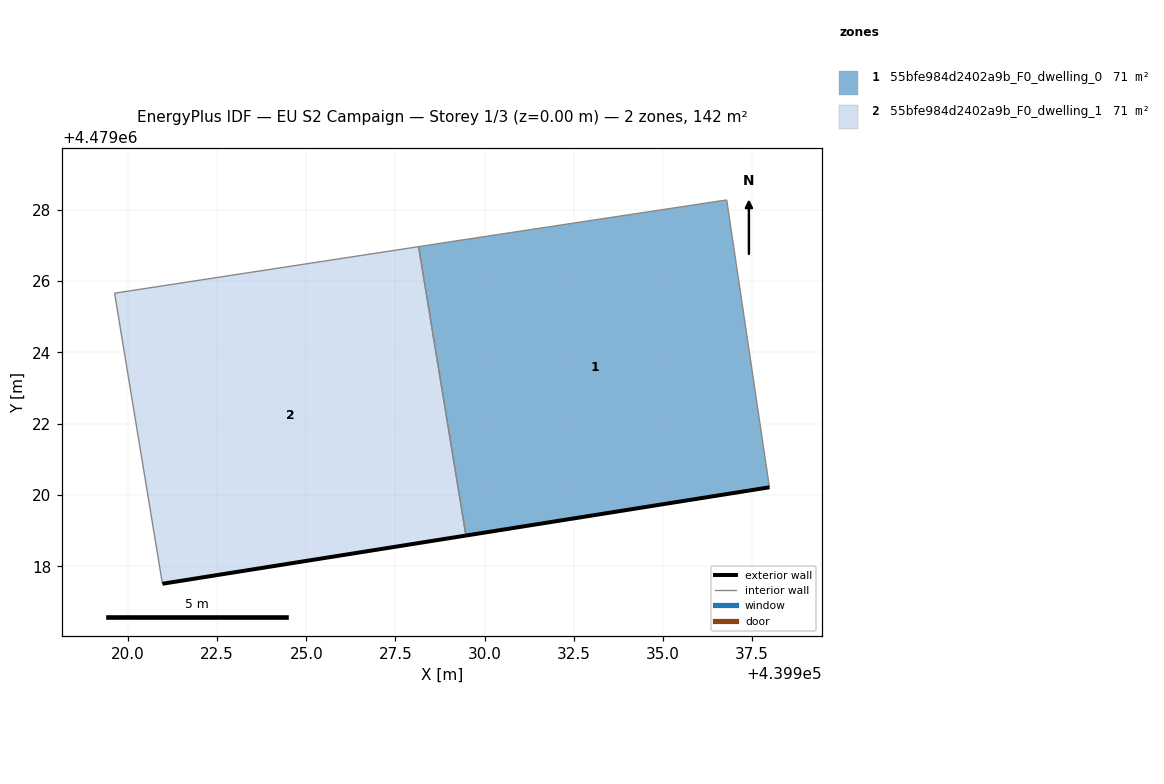
=== STOREY PLAN SPEC (per zone: floor XY polygon, exterior-wall plan segments, windows/doors) ===
zone 1: 55bfe984d2402a9b_F0_dwelling_0  (71.0 m²)
  floor: (439937.99, 4479020.22) (439936.79, 4479028.28) (439930.02, 4479027.25) (439928.15, 4479026.96) (439929.48, 4479018.86)
  exterior wall: (439937.99, 4479020.22) – (439929.48, 4479018.86)  [8.6 m]
  interior walls: 4
zone 2: 55bfe984d2402a9b_F0_dwelling_1  (71.0 m²)
  floor: (439929.48, 4479018.86) (439928.15, 4479026.96) (439919.62, 4479025.66) (439920.97, 4479017.51)
  exterior wall: (439929.48, 4479018.86) – (439920.97, 4479017.51)  [8.6 m]
  interior walls: 3

=== DERIVED (storey summary) ===
Building: EU S2 Campaign
Storey: 1 of 3  (floor level z = 0.00 m)
Storey gross floor area: 142.0 m²
Zones on this storey: 2
  - 55bfe984d2402a9b_F0_dwelling_0: floor 71.0 m²; exterior wall 8.6 m (25.9 m²); WWR 0.0%
  - 55bfe984d2402a9b_F0_dwelling_1: floor 71.0 m²; exterior wall 8.6 m (25.9 m²); WWR 0.0%
Zone adjacency (shared interzone walls):
  - 55bfe984d2402a9b_F0_dwelling_0 ↔ 55bfe984d2402a9b_F0_dwelling_1